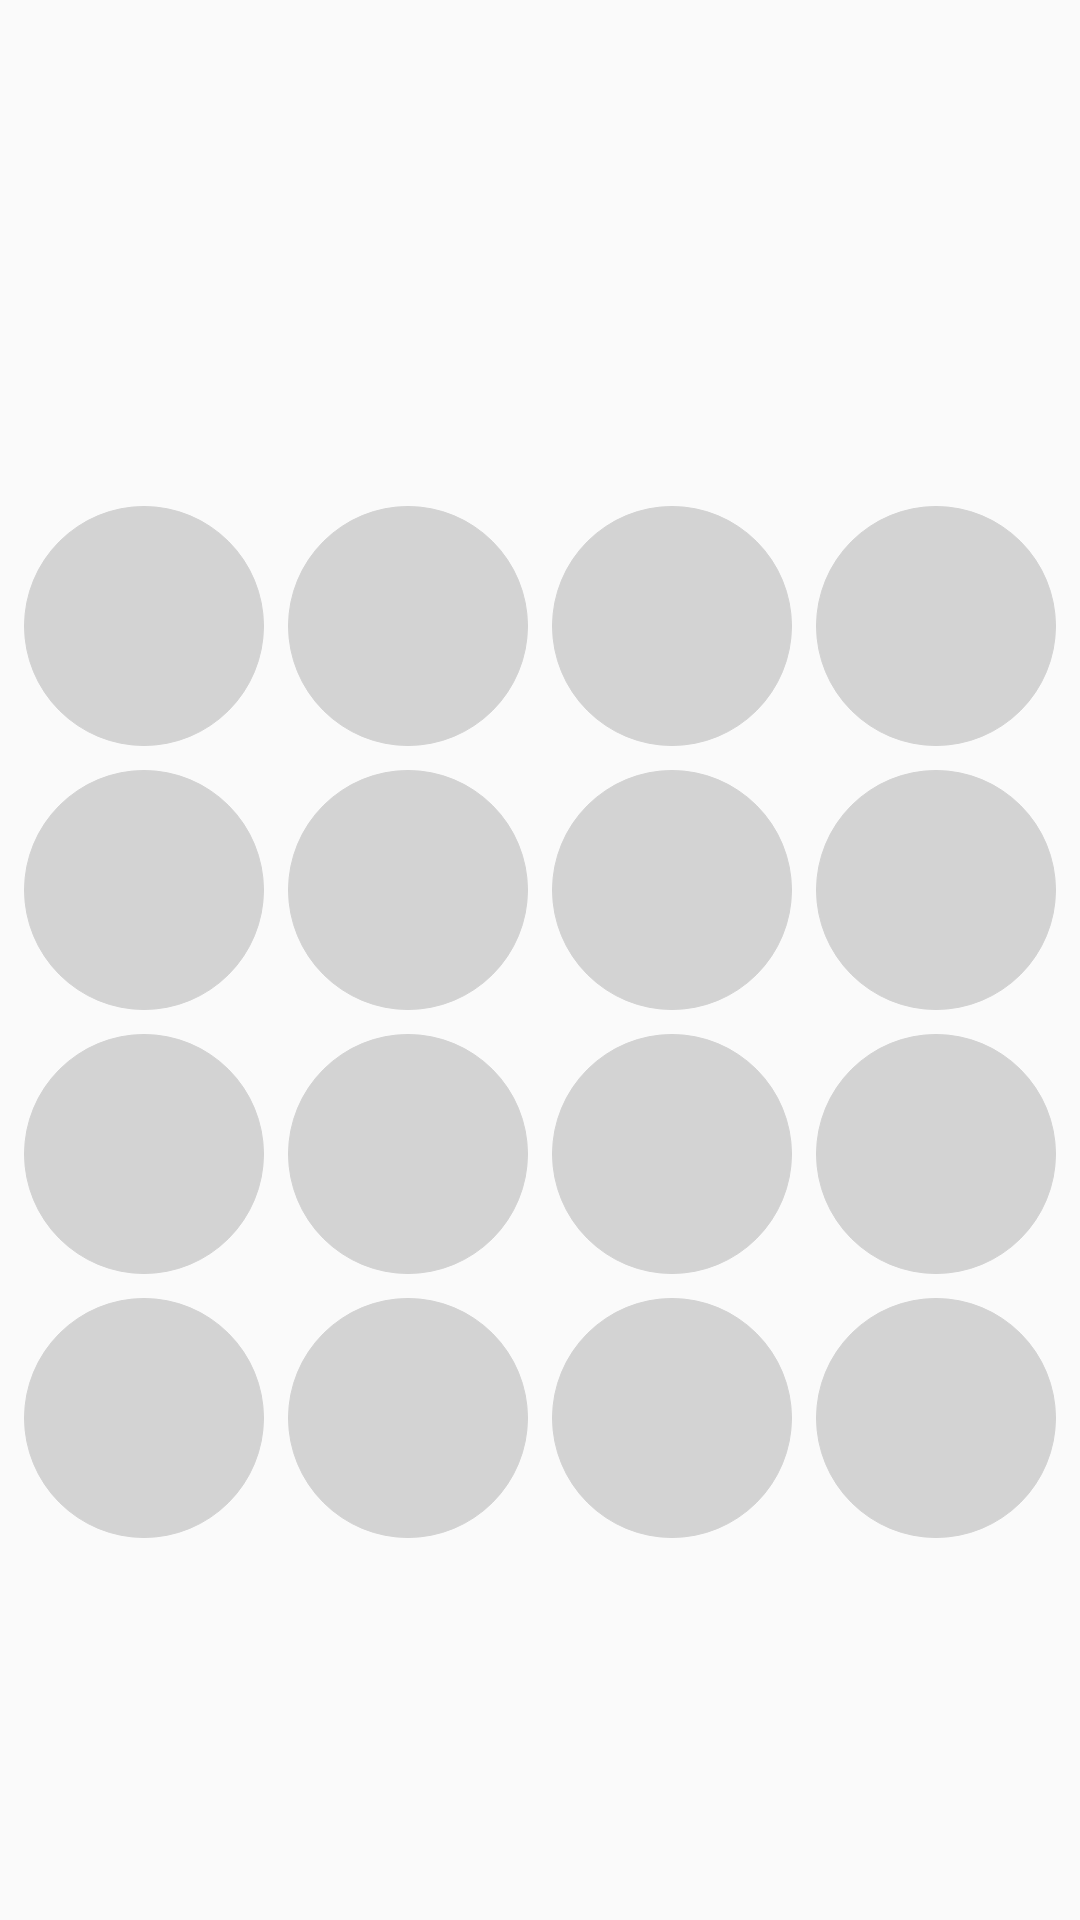

Here is an Android app screen rendered from its layout file. Give the layout XML and the strings, colors and styles it references.
<!-- AndroidManifest.xml: application theme AppTheme -->
<!-- res/layout/content_game.xml -->
<?xml version="1.0" encoding="utf-8"?>
<android.support.constraint.ConstraintLayout xmlns:android="http://schemas.android.com/apk/res/android"
    xmlns:app="http://schemas.android.com/apk/res-auto"
    xmlns:tools="http://schemas.android.com/tools"
    android:layout_width="match_parent"
    android:layout_height="match_parent"
    tools:context="com.ninety8point6.droptoken.GameActivity"
    tools:showIn="@layout/activity_game">

    <LinearLayout
        android:layout_width="wrap_content"
        android:layout_height="wrap_content"
        android:orientation="vertical"
        app:layout_constraintLeft_toLeftOf="parent"
        app:layout_constraintRight_toRightOf="parent"
        app:layout_constraintBottom_toBottomOf="parent"
        app:layout_constraintTop_toTopOf="parent">

        <TextView
            android:id="@+id/message"
            android:layout_width="match_parent"
            android:layout_height="wrap_content"
            android:layout_gravity="top|start"
            android:layout_marginBottom="@dimen/message_margin"
            android:textSize="@dimen/message_text_size" />

        <GridLayout
            android:id="@+id/board"
            android:layout_width="wrap_content"
            android:layout_height="wrap_content"
            android:columnCount="4"
            android:rowCount="4">

            <Button
                android:id="@+id/one_one"
                android:layout_column="0"
                android:layout_row="0"
                style="@style/TokenButton" />

            <Button
                android:id="@+id/one_two"
                android:layout_column="1"
                android:layout_row="0"
                style="@style/TokenButton" />

            <Button
                android:id="@+id/one_three"
                android:layout_column="2"
                android:layout_row="0"
                style="@style/TokenButton" />

            <Button
                android:id="@+id/one_four"
                android:layout_column="3"
                android:layout_row="0"
                style="@style/TokenButton" />

            <Button
                android:id="@+id/two_one"
                android:layout_column="0"
                android:layout_row="1"
                style="@style/TokenButton" />

            <Button
                android:id="@+id/two_two"
                android:layout_column="1"
                android:layout_row="1"
                style="@style/TokenButton" />

            <Button
                android:id="@+id/two_three"
                android:layout_column="2"
                android:layout_row="1"
                style="@style/TokenButton" />

            <Button
                android:id="@+id/two_four"
                android:layout_column="3"
                android:layout_row="1"
                style="@style/TokenButton" />

            <Button
                android:id="@+id/three_one"
                android:layout_column="0"
                android:layout_row="2"
                style="@style/TokenButton" />

            <Button
                android:id="@+id/three_two"
                android:layout_column="1"
                android:layout_row="2"
                style="@style/TokenButton"/>

            <Button
                android:id="@+id/three_three"
                android:layout_column="2"
                android:layout_row="2"
                style="@style/TokenButton" />

            <Button
                android:id="@+id/three_four"
                android:layout_column="3"
                android:layout_row="2"
                style="@style/TokenButton" />

            <Button
                android:id="@+id/four_one"
                android:layout_column="0"
                android:layout_row="3"
                style="@style/TokenButton" />

            <Button
                android:id="@+id/four_two"
                android:layout_column="1"
                android:layout_row="3"
                style="@style/TokenButton" />

            <Button
                android:id="@+id/four_three"
                android:layout_column="2"
                android:layout_row="3"
                style="@style/TokenButton" />

            <Button
                android:id="@+id/four_four"
                android:layout_column="3"
                android:layout_row="3"
                style="@style/TokenButton" />

        </GridLayout>

    </LinearLayout>

</android.support.constraint.ConstraintLayout>
<!-- res/layout/activity_game.xml (included above) -->
<?xml version="1.0" encoding="utf-8"?>
<android.support.design.widget.CoordinatorLayout xmlns:android="http://schemas.android.com/apk/res/android"
    xmlns:app="http://schemas.android.com/apk/res-auto"
    xmlns:tools="http://schemas.android.com/tools"
    android:layout_width="match_parent"
    android:layout_height="match_parent"
    tools:context="com.ninety8point6.droptoken.GameActivity">

    <android.support.design.widget.AppBarLayout
        android:layout_width="match_parent"
        android:layout_height="wrap_content"
        android:theme="@style/AppTheme.AppBarOverlay">

        <android.support.v7.widget.Toolbar
            android:id="@+id/toolbar"
            android:layout_width="match_parent"
            android:layout_height="?attr/actionBarSize"
            android:background="?attr/colorPrimary"
            app:popupTheme="@style/AppTheme.PopupOverlay">

            <TextView
                android:id="@+id/toolbar_title"
                android:layout_width="match_parent"
                android:layout_height="match_parent"
                android:gravity="center|left"
                android:text="@string/app_name"
                android:textSize="20sp"
                android:fontFamily="sans-serif-medium" />

        </android.support.v7.widget.Toolbar>

        <android.support.v4.widget.ContentLoadingProgressBar
            android:id="@+id/progress_bar"
            android:layout_width="match_parent"
            android:layout_height="wrap_content" />

    </android.support.design.widget.AppBarLayout>

    <include layout="@layout/content_game" />

    <android.support.design.widget.FloatingActionButton
        android:id="@+id/fab"
        android:layout_width="wrap_content"
        android:layout_height="wrap_content"
        android:layout_gravity="bottom|end"
        android:layout_margin="@dimen/fab_margin"
        android:tint="@android:color/white"
        app:srcCompat="@android:drawable/ic_input_add" />

</android.support.design.widget.CoordinatorLayout>
<!-- resources referenced by this layout -->
<resources>
  <dimen name="fab_margin">16dp</dimen>
  <dimen name="message_margin">12dp</dimen>
  <dimen name="message_text_size">22sp</dimen>
  <string name="app_name">Drop Token</string>
  <style name="AppTheme.AppBarOverlay" parent="ThemeOverlay.AppCompat.Dark.ActionBar" />
  <style name="AppTheme.PopupOverlay" parent="ThemeOverlay.AppCompat.Light" />
  <style name="TokenButton" parent="Widget.AppCompat.Button.Colored">
          <item name="android:background">@drawable/token_button</item>
          <item name="android:backgroundTint">@color/gray</item>
          <item name="android:layout_margin">4dp</item>
          <item name="android:layout_height">80dp</item>
          <item name="android:layout_width">80dp</item>
      </style>
  <style name="AppTheme" parent="Theme.AppCompat.Light.DarkActionBar">
          
          <item name="colorPrimary">@color/colorPrimary</item>
          <item name="colorPrimaryDark">@color/colorPrimaryDark</item>
          <item name="colorAccent">@color/colorAccent</item>
      </style>
  <!-- drawable token_button (drawable) -->
  <?xml version="1.0" encoding="utf-8"?>
  <shape xmlns:android="http://schemas.android.com/apk/res/android"
      android:shape="oval">
      <stroke android:width="1px" android:color="#000000"/>
  </shape>
  <color name="gray">#d3d3d3</color>
  <color name="colorPrimary">#3F51B5</color>
  <color name="colorPrimaryDark">#303F9F</color>
  <color name="colorAccent">#D32F2F</color>
</resources>
